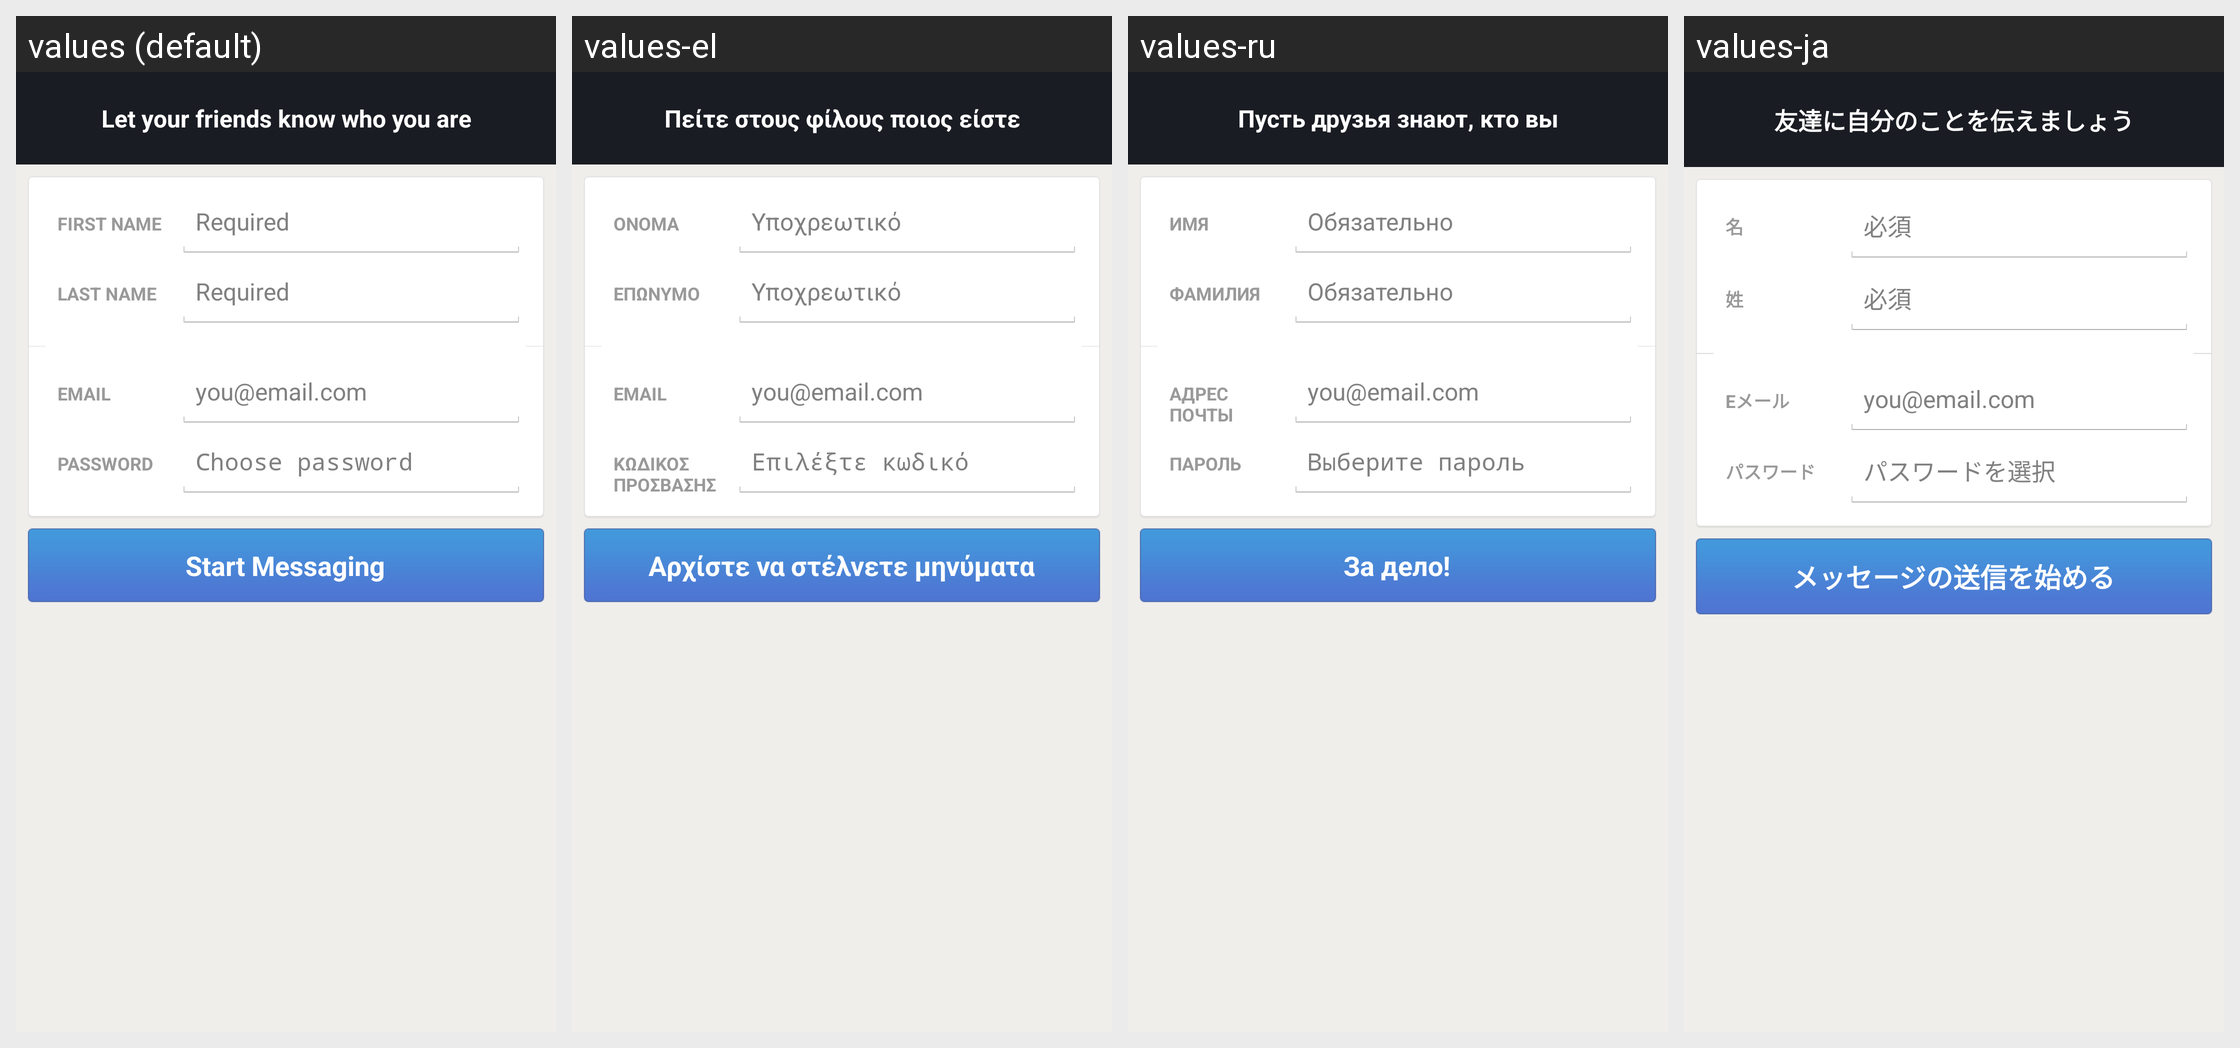

The same Android screen rendered under several of its app's locales, left to right. List the strings drawn on it with the default value and each locale's translation.
Android screen res/layout/complete_profile_layout.xml rendered under 4 locales, left to right: values (default), values-el, values-ru, values-ja. Device: Nexus 5 (rendered at 1080×1920; each locale shown at half size, 540×960, under a caption strip naming it); theme Theme.MessageMe.
Other locales in the repository, not shown: values-ar, values-de, values-es, values-fi, values-fr, values-hi, values-hr, values-id, values-it, values-ko, values-ms, values-nl, values-no, values-pt, values-sv, values-th, values-tl, values-tr, values-vi, values-zh-rCN, values-zh-rTW.
Strings drawn on this screen, with the default value and each locale's value (text and hints the layout hard-codes, and strings that could not be matched under every locale, appear in the picture but are not listed):

complete_profile_legend
  values: Let your friends know who you are
  values-el: Πείτε στους φίλους ποιος είστε
  values-ru: Пусть друзья знают, кто вы
  values-ja: 友達に自分のことを伝えましょう

first_name_label
  values: First Name
  values-el: Όνομα
  values-ru: Имя
  values-ja: 名

first_name_hint
  values: Required
  values-el: Υποχρεωτικό
  values-ru: Обязательно
  values-ja: 必須

last_name_label
  values: Last Name
  values-el: Επώνυμο
  values-ru: Фамилия
  values-ja: 姓

last_name_hint
  values: Required
  values-el: Υποχρεωτικό
  values-ru: Обязательно
  values-ja: 必須

email_lbl
  values: Email
  values-el: Email
  values-ru: Адрес почты
  values-ja: Eメール

email_hint
  values: you@email.com
  values-el: you@email.com
  values-ru: you@email.com
  values-ja: you@email.com

password_lbl
  values: Password
  values-el: Κωδικός πρόσβασης
  values-ru: Пароль
  values-ja: パスワード

password_hint
  values: Choose password
  values-el: Επιλέξτε κωδικό
  values-ru: Выберите пароль
  values-ja: パスワードを選択

complete_profile_submit
  values: Start Messaging
  values-el: Αρχίστε να στέλνετε μηνύματα
  values-ru: За дело!
  values-ja: メッセージの送信を始める
